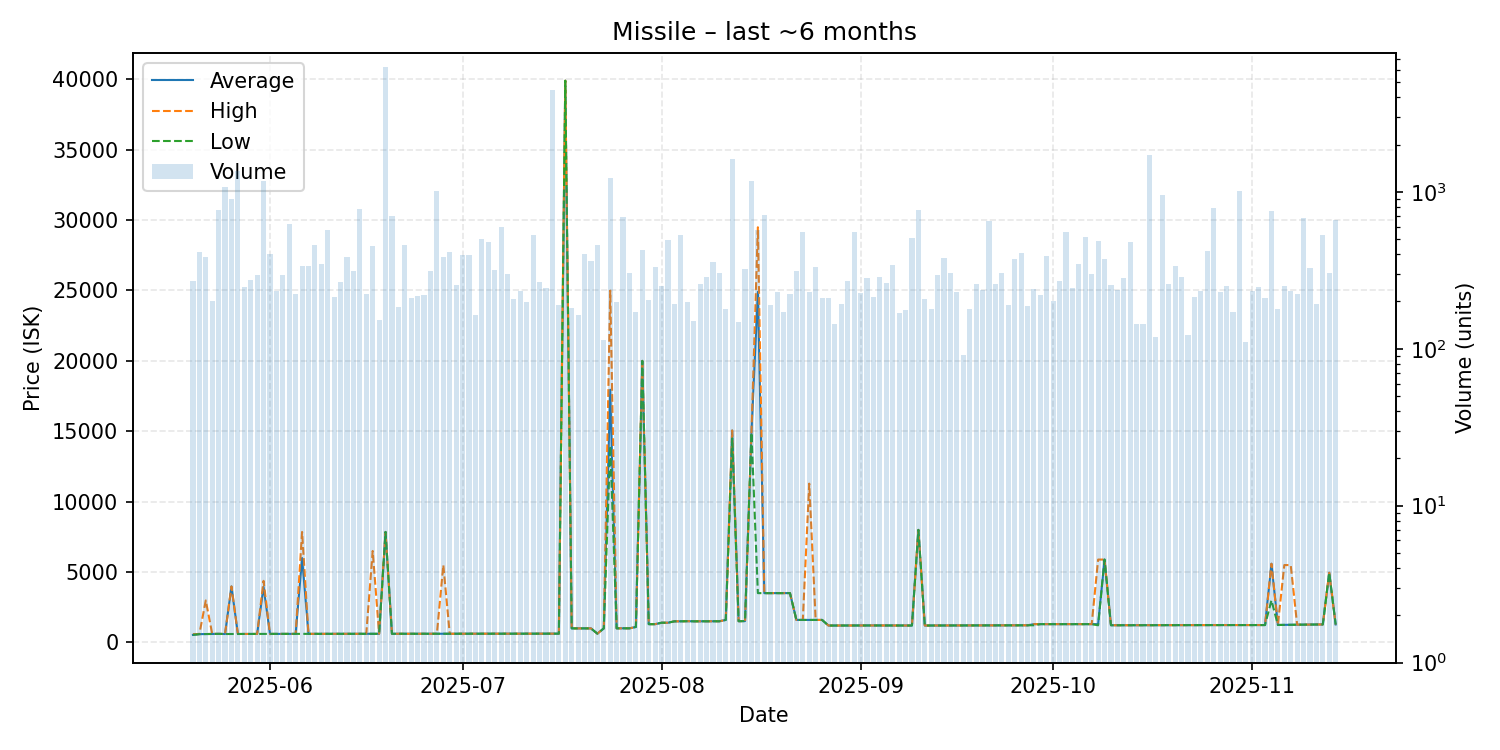

The file beside this chart, header and first rows:
date, average, highest, lowest, order_count, volume
2025-05-20, 539.1, 590.3, 538.7, 37, 269
2025-05-21, 591.3, 591.3, 591.3, 39, 415
2025-05-22, 600, 2985, 600.0, 53, 386
2025-05-23, 610.0, 610.0, 610.0, 48, 201
2025-05-24, 610.0, 610.0, 610.0, 55, 765
2025-05-25, 600.1, 600.1, 600.1, 66, 1070
2025-05-26, 3977, 3978, 602.3, 57, 904
2025-05-27, 603.0, 603.0, 603.0, 44, 1359
2025-05-28, 603.8, 603.8, 603.0, 45, 248
2025-05-29, 603.8, 603.8, 603.8, 51, 274
2025-05-30, 605.0, 605.2, 604.3, 50, 295
2025-05-31, 3946, 4376, 607.4, 75, 1177
2025-06-01, 607.5, 607.5, 607.5, 51, 404
2025-06-02, 607.8, 607.8, 607.8, 43, 232
2025-06-03, 608.5, 608.6, 608.5, 56, 295
2025-06-04, 608.6, 608.6, 608.6, 44, 620
2025-06-05, 609.1, 609.1, 609.1, 47, 224
2025-06-06, 5996, 7849, 610.4, 48, 337
2025-06-07, 611.2, 611.2, 611.2, 56, 338
2025-06-08, 611.4, 611.4, 611.4, 55, 460
2025-06-09, 611.5, 611.5, 611.5, 41, 347
2025-06-10, 611.5, 611.5, 611.5, 44, 570
2025-06-11, 612.6, 612.6, 612.6, 37, 215
2025-06-12, 613.1, 613.1, 613.1, 47, 267
2025-06-13, 613.3, 613.3, 613.3, 47, 387
2025-06-14, 613.8, 614.0, 613.5, 73, 314
2025-06-15, 614.1, 614.1, 614.1, 53, 782
2025-06-16, 614.7, 614.7, 614.7, 53, 222
2025-06-17, 615.6, 6499, 615.5, 65, 449
2025-06-18, 615.7, 615.7, 615.7, 41, 152
2025-06-19, 7850, 7850, 7850, 63, 6207
2025-06-20, 616.2, 616.2, 616.2, 36, 703
2025-06-21, 616.8, 616.8, 616.7, 51, 184
2025-06-22, 616.9, 616.9, 616.9, 55, 460
2025-06-23, 617.3, 617.3, 617.3, 42, 209
2025-06-24, 617.3, 617.3, 617.3, 46, 217
2025-06-25, 617.7, 617.7, 617.7, 47, 219
2025-06-26, 617.8, 617.8, 617.8, 41, 314
2025-06-27, 617.8, 617.8, 617.8, 42, 1009
2025-06-28, 618.0, 5500, 617.9, 66, 385
2025-06-29, 618.2, 618.2, 618.2, 56, 414
2025-06-30, 620.0, 620.2, 618.6, 43, 256
2025-07-01, 620.4, 620.4, 620.4, 36, 395
2025-07-02, 620.4, 620.4, 620.4, 54, 397
2025-07-03, 620.5, 620.5, 620.5, 36, 164
2025-07-04, 621.9, 621.9, 621.9, 39, 504
2025-07-05, 622.1, 622.1, 622.1, 55, 481
2025-07-06, 622.1, 622.1, 622.1, 64, 317
2025-07-07, 622.1, 622.1, 622.1, 58, 593
2025-07-08, 622.2, 622.2, 622.2, 54, 299
2025-07-09, 622.3, 622.3, 622.3, 43, 208
2025-07-10, 622.5, 622.5, 622.5, 27, 233
2025-07-11, 623.0, 623.0, 623.0, 38, 199
2025-07-12, 623.2, 623.2, 623.2, 42, 527
2025-07-13, 623.3, 623.3, 623.3, 59, 268
2025-07-14, 623.3, 623.3, 623.3, 45, 245
2025-07-15, 625.0, 625.0, 625.0, 36, 4446
2025-07-16, 625.1, 625.2, 625.0, 36, 189
2025-07-17, 39900, 39900, 39900, 41, 1072
2025-07-18, 1000, 1000, 1000, 34, 181
... 119 more rows
